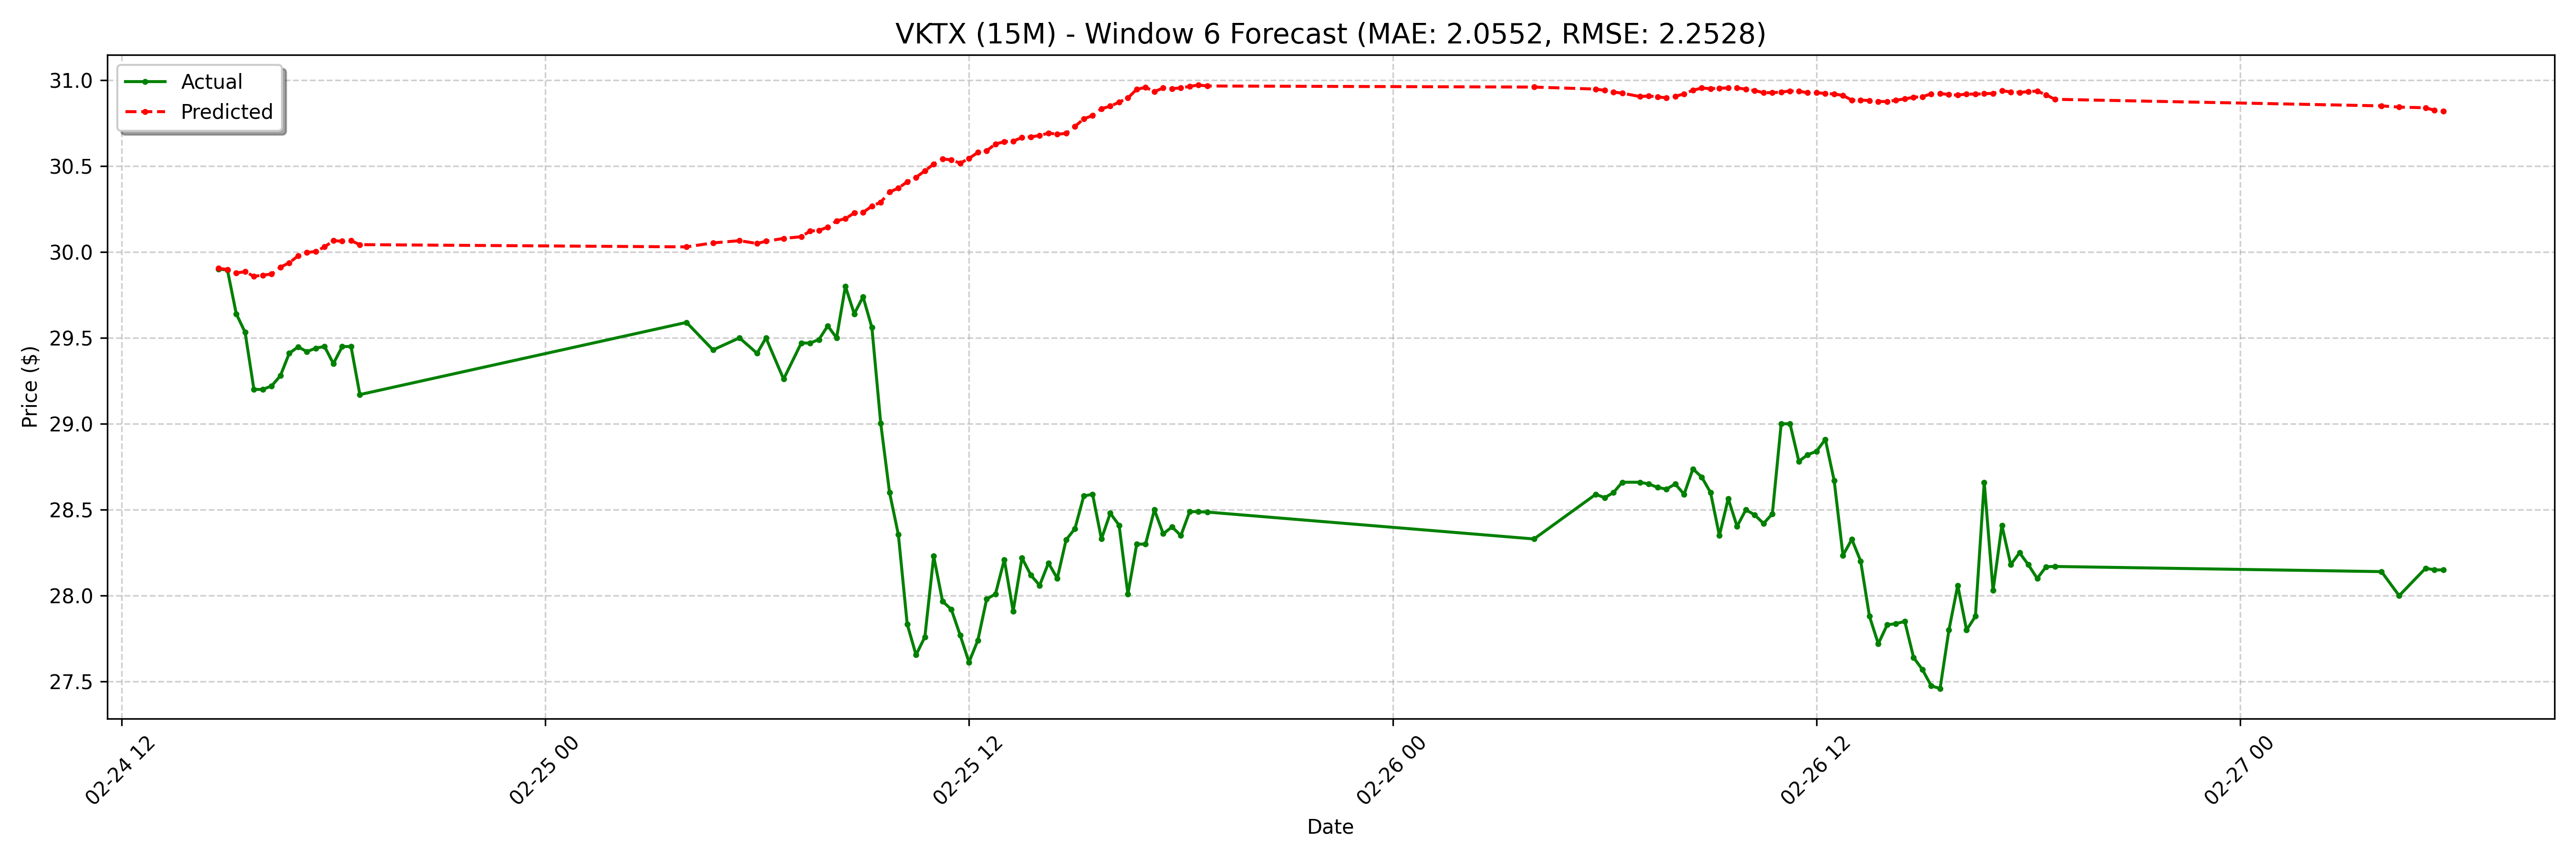

Data behind this chart, as committed beside it:
date, actual, forecast
2025-02-24 14:45:00-05:00, 29.9, 29.9
2025-02-24 15:00:00-05:00, 29.89, 29.9
2025-02-24 15:15:00-05:00, 29.64, 29.88
2025-02-24 15:30:00-05:00, 29.53, 29.88
2025-02-24 15:45:00-05:00, 29.2, 29.86
2025-02-24 16:00:00-05:00, 29.2, 29.86
2025-02-24 16:15:00-05:00, 29.22, 29.87
2025-02-24 16:30:00-05:00, 29.28, 29.91
2025-02-24 16:45:00-05:00, 29.41, 29.94
2025-02-24 17:00:00-05:00, 29.45, 29.98
2025-02-24 17:15:00-05:00, 29.42, 30
2025-02-24 17:30:00-05:00, 29.44, 30
2025-02-24 17:45:00-05:00, 29.45, 30.03
2025-02-24 18:00:00-05:00, 29.35, 30.07
2025-02-24 18:15:00-05:00, 29.45, 30.06
2025-02-24 18:30:00-05:00, 29.45, 30.07
2025-02-24 18:45:00-05:00, 29.17, 30.04
2025-02-25 04:00:00-05:00, 29.59, 30.03
2025-02-25 04:45:00-05:00, 29.43, 30.05
2025-02-25 05:30:00-05:00, 29.5, 30.07
2025-02-25 06:00:00-05:00, 29.41, 30.05
2025-02-25 06:15:00-05:00, 29.5, 30.06
2025-02-25 06:45:00-05:00, 29.26, 30.08
2025-02-25 07:15:00-05:00, 29.47, 30.09
2025-02-25 07:30:00-05:00, 29.47, 30.12
2025-02-25 07:45:00-05:00, 29.49, 30.12
2025-02-25 08:00:00-05:00, 29.57, 30.14
2025-02-25 08:15:00-05:00, 29.5, 30.18
2025-02-25 08:30:00-05:00, 29.8, 30.19
2025-02-25 08:45:00-05:00, 29.64, 30.23
2025-02-25 09:00:00-05:00, 29.74, 30.23
2025-02-25 09:15:00-05:00, 29.56, 30.27
2025-02-25 09:30:00-05:00, 29, 30.29
2025-02-25 09:45:00-05:00, 28.6, 30.35
2025-02-25 10:00:00-05:00, 28.36, 30.37
2025-02-25 10:15:00-05:00, 27.84, 30.41
2025-02-25 10:30:00-05:00, 27.66, 30.43
2025-02-25 10:45:00-05:00, 27.76, 30.47
2025-02-25 11:00:00-05:00, 28.23, 30.51
2025-02-25 11:15:00-05:00, 27.97, 30.54
2025-02-25 11:30:00-05:00, 27.92, 30.54
2025-02-25 11:45:00-05:00, 27.77, 30.52
2025-02-25 12:00:00-05:00, 27.61, 30.54
2025-02-25 12:15:00-05:00, 27.74, 30.58
2025-02-25 12:30:00-05:00, 27.98, 30.59
2025-02-25 12:45:00-05:00, 28.01, 30.63
2025-02-25 13:00:00-05:00, 28.21, 30.64
2025-02-25 13:15:00-05:00, 27.91, 30.64
2025-02-25 13:30:00-05:00, 28.22, 30.67
2025-02-25 13:45:00-05:00, 28.12, 30.67
2025-02-25 14:00:00-05:00, 28.06, 30.68
2025-02-25 14:15:00-05:00, 28.19, 30.69
2025-02-25 14:30:00-05:00, 28.1, 30.68
2025-02-25 14:45:00-05:00, 28.32, 30.69
2025-02-25 15:00:00-05:00, 28.39, 30.73
2025-02-25 15:15:00-05:00, 28.58, 30.77
2025-02-25 15:30:00-05:00, 28.59, 30.79
2025-02-25 15:45:00-05:00, 28.33, 30.83
2025-02-25 16:00:00-05:00, 28.48, 30.85
2025-02-25 16:15:00-05:00, 28.41, 30.87
... 68 more rows
